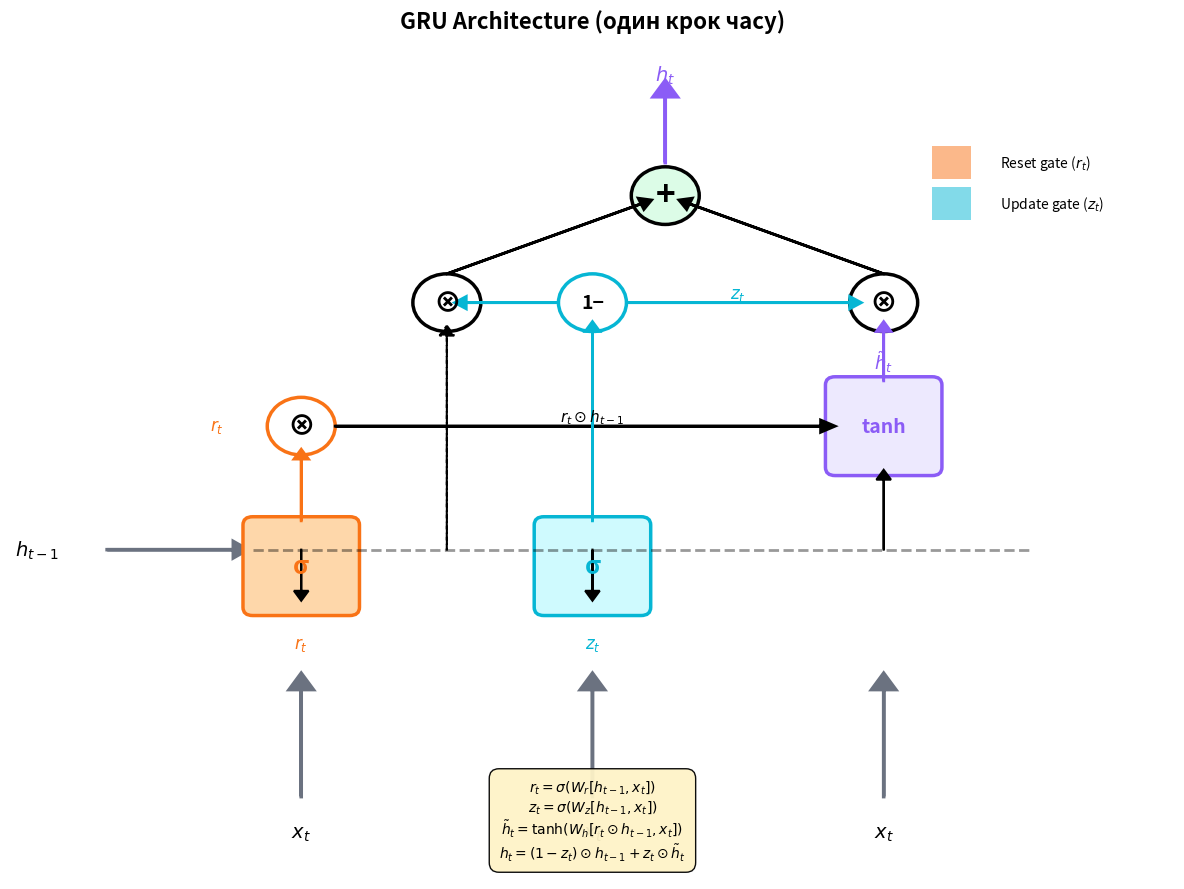

Write Python code to recreate this figure. (Note: this script raises an exception after producing the figure.)
#!/usr/bin/env python3
"""
Схема GRU архітектури з reset і update gates
"""
import matplotlib.pyplot as plt
import matplotlib.patches as mpatches
from matplotlib.patches import FancyBboxPatch, Circle
import numpy as np

fig, ax = plt.subplots(figsize=(12, 9))
ax.set_xlim(0, 12)
ax.set_ylim(0, 10)
ax.axis('off')
ax.set_title('GRU Architecture (один крок часу)', fontsize=16, fontweight='bold', pad=20)

# Кольори
color_reset = '#f97316'
color_update = '#06b6d4'
color_hidden = '#8b5cf6'

# Вхід x_t (знизу)
ax.arrow(3, 1, 0, 1.3, head_width=0.25, head_length=0.2, fc='#6b7280', ec='#6b7280', linewidth=2.5)
ax.text(3, 0.5, '$x_t$', fontsize=14, fontweight='bold', ha='center')

ax.arrow(6, 1, 0, 1.3, head_width=0.25, head_length=0.2, fc='#6b7280', ec='#6b7280', linewidth=2.5)
ax.text(6, 0.5, '$x_t$', fontsize=14, fontweight='bold', ha='center')

ax.arrow(9, 1, 0, 1.3, head_width=0.25, head_length=0.2, fc='#6b7280', ec='#6b7280', linewidth=2.5)
ax.text(9, 0.5, '$x_t$', fontsize=14, fontweight='bold', ha='center')

# h_{t-1} (зліва)
ax.arrow(1, 4, 1.3, 0, head_width=0.2, head_length=0.15, fc='#6b7280', ec='#6b7280', linewidth=2.5)
ax.text(0.5, 4, '$h_{t-1}$', fontsize=14, fontweight='bold', ha='right', va='center')

# Горизонтальна лінія h_{t-1}
ax.plot([2.5, 10.5], [4, 4], 'k--', linewidth=2, alpha=0.4)

# ========== RESET GATE ==========
# Сигмоїда блок
reset_box = FancyBboxPatch((2.5, 3.3), 1, 1, boxstyle="round,pad=0.1", 
                           edgecolor=color_reset, facecolor='#fed7aa', linewidth=2.5)
ax.add_patch(reset_box)
ax.text(3, 3.8, 'σ', ha='center', va='center', fontsize=18, fontweight='bold', color=color_reset)

# Множення
circle_mult_reset = Circle((3, 5.5), 0.35, edgecolor=color_reset, facecolor='white', linewidth=2.5)
ax.add_patch(circle_mult_reset)
ax.text(3, 5.5, '⊗', ha='center', va='center', fontsize=20, fontweight='bold')
ax.text(2.2, 5.5, '$r_t$', fontsize=12, fontweight='bold', ha='right', va='center', color=color_reset)

# Стрілки
ax.arrow(3, 4.35, 0, 0.75, head_width=0.15, head_length=0.12, fc=color_reset, ec=color_reset, linewidth=2)
ax.arrow(3, 4, 0, -0.5, head_width=0.15, head_length=0.12, fc='black', ec='black', linewidth=1.5)

# ========== UPDATE GATE ==========
# Сигмоїда блок
update_box = FancyBboxPatch((5.5, 3.3), 1, 1, boxstyle="round,pad=0.1", 
                            edgecolor=color_update, facecolor='#cffafe', linewidth=2.5)
ax.add_patch(update_box)
ax.text(6, 3.8, 'σ', ha='center', va='center', fontsize=18, fontweight='bold', color=color_update)

ax.arrow(6, 4, 0, -0.5, head_width=0.15, head_length=0.12, fc='black', ec='black', linewidth=1.5)

# ========== CANDIDATE ==========
# tanh блок
candidate_box = FancyBboxPatch((8.5, 5), 1, 1, boxstyle="round,pad=0.1", 
                               edgecolor=color_hidden, facecolor='#ede9fe', linewidth=2.5)
ax.add_patch(candidate_box)
ax.text(9, 5.5, 'tanh', ha='center', va='center', fontsize=14, fontweight='bold', color=color_hidden)

# Стрілка від reset*h_{t-1}
ax.arrow(3.35, 5.5, 5, 0, head_width=0.15, head_length=0.15, fc='black', ec='black', linewidth=2)
ax.arrow(9, 4, 0, 0.85, head_width=0.15, head_length=0.12, fc='black', ec='black', linewidth=1.5)

ax.text(6, 5.5, '$r_t \\odot h_{t-1}$', fontsize=11, ha='center', va='bottom', style='italic')
ax.text(9, 6.2, '$\\tilde{h}_t$', fontsize=13, fontweight='bold', ha='center', color=color_hidden)

# ========== FINAL h_t ==========
# (1 - z_t)
circle_one_minus = Circle((6, 7), 0.35, edgecolor=color_update, facecolor='white', linewidth=2.5)
ax.add_patch(circle_one_minus)
ax.text(6, 7, '1−', ha='center', va='center', fontsize=14, fontweight='bold')

# Стрілка від z_t
ax.arrow(6, 4.35, 0, 2.3, head_width=0.15, head_length=0.12, fc=color_update, ec=color_update, linewidth=2)

# Множення (1-z_t) * h_{t-1}
circle_mult1 = Circle((4.5, 7), 0.35, edgecolor='black', facecolor='white', linewidth=2.5)
ax.add_patch(circle_mult1)
ax.text(4.5, 7, '⊗', ha='center', va='center', fontsize=20, fontweight='bold')

ax.arrow(4.5, 4, 0, 2.6, head_width=0.15, head_length=0.12, fc='black', ec='black', linewidth=1.5, linestyle='--')
ax.arrow(5.65, 7, -0.95, 0, head_width=0.15, head_length=0.12, fc=color_update, ec=color_update, linewidth=2)

# Множення z_t * h_tilde
circle_mult2 = Circle((9, 7), 0.35, edgecolor='black', facecolor='white', linewidth=2.5)
ax.add_patch(circle_mult2)
ax.text(9, 7, '⊗', ha='center', va='center', fontsize=20, fontweight='bold')

ax.arrow(9, 6.05, 0, 0.6, head_width=0.15, head_length=0.12, fc=color_hidden, ec=color_hidden, linewidth=2)
ax.arrow(6.35, 7, 2.3, 0, head_width=0.15, head_length=0.12, fc=color_update, ec=color_update, linewidth=2)

ax.text(7.5, 7, '$z_t$', fontsize=12, fontweight='bold', ha='center', va='bottom', color=color_update)

# Додавання
circle_add = Circle((6.75, 8.3), 0.35, edgecolor='black', facecolor='#dcfce7', linewidth=2.5)
ax.add_patch(circle_add)
ax.text(6.75, 8.3, '+', ha='center', va='center', fontsize=24, fontweight='bold')

ax.arrow(4.5, 7.35, 2, 0.85, head_width=0.15, head_length=0.12, fc='black', ec='black', linewidth=2)
ax.arrow(9, 7.35, -2, 0.85, head_width=0.15, head_length=0.12, fc='black', ec='black', linewidth=2)

# h_t вихід
ax.arrow(6.75, 8.7, 0, 0.8, head_width=0.25, head_length=0.2, fc=color_hidden, ec=color_hidden, linewidth=2.5)
ax.text(6.75, 9.7, '$h_t$', fontsize=14, fontweight='bold', ha='center', color=color_hidden)

# Підписи формул
ax.text(3, 2.8, '$r_t$', fontsize=12, fontweight='bold', ha='center', color=color_reset)
ax.text(6, 2.8, '$z_t$', fontsize=12, fontweight='bold', ha='center', color=color_update)

# Формули внизу
formulas = [
    "$r_t = \\sigma(W_r [h_{t-1}, x_t])$",
    "$z_t = \\sigma(W_z [h_{t-1}, x_t])$",
    "$\\tilde{h}_t = \\tanh(W_h [r_t \\odot h_{t-1}, x_t])$",
    "$h_t = (1 - z_t) \\odot h_{t-1} + z_t \\odot \\tilde{h}_t$"
]

formula_text = '\n'.join(formulas)
ax.text(6, 0.2, formula_text, ha='center', va='bottom', fontsize=10,
        bbox=dict(boxstyle='round,pad=0.7', facecolor='#fef3c7', alpha=0.95))

# Легенда
ax.add_patch(mpatches.Rectangle((9.5, 8.5), 0.4, 0.4, facecolor=color_reset, alpha=0.5))
ax.text(10.2, 8.7, 'Reset gate ($r_t$)', fontsize=10, va='center')

ax.add_patch(mpatches.Rectangle((9.5, 8), 0.4, 0.4, facecolor=color_update, alpha=0.5))
ax.text(10.2, 8.2, 'Update gate ($z_t$)', fontsize=10, va='center')

plt.tight_layout()
plt.savefig('public/images/16.ai-python/16.natural-language-processing/13.lstm-gru/gru-architecture.png', 
            dpi=150, bbox_inches='tight')
print("✓ Збережено: gru-architecture.png")
